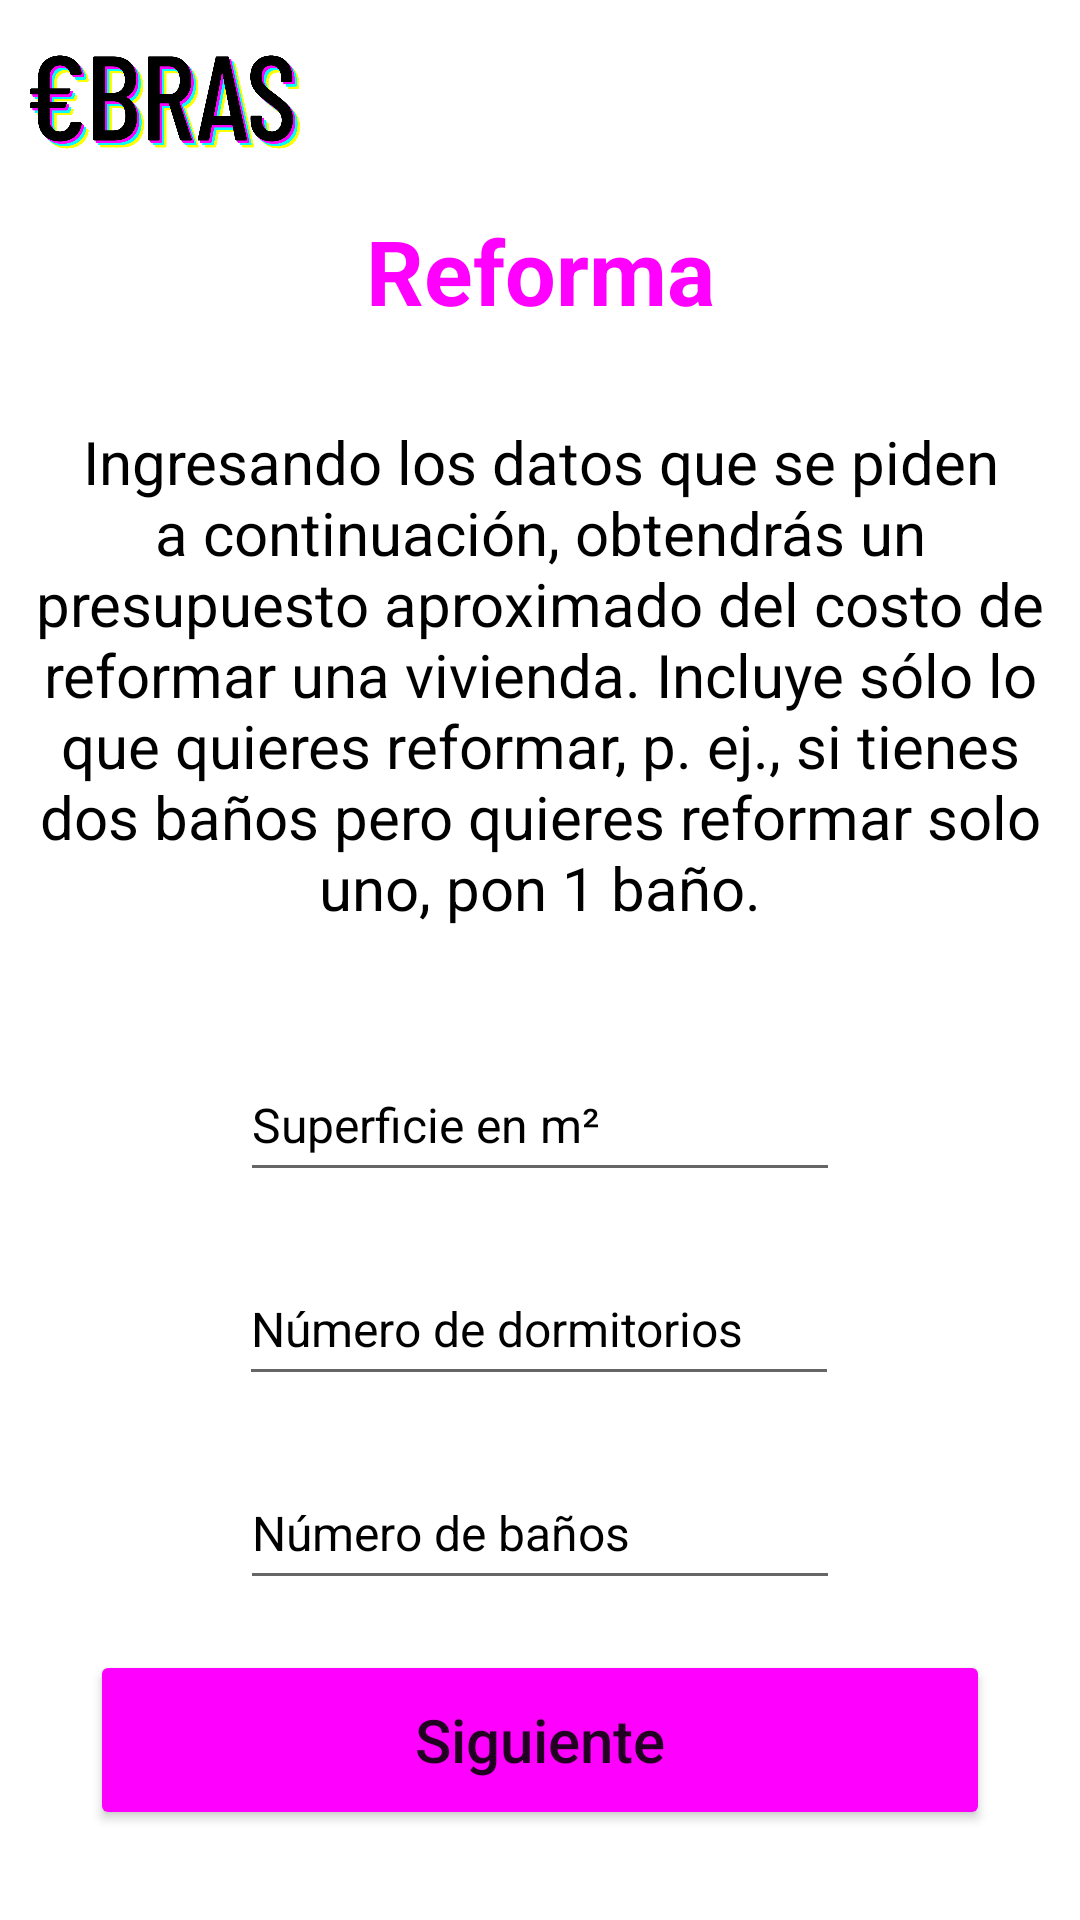

Write the Android layout XML for this screen, with the resource values it uses.
<!-- AndroidManifest.xml: application theme Theme.ObrasApp.NoActionBar -->
<!-- res/layout/activity_reforma.xml -->
<?xml version="1.0" encoding="utf-8"?>
<androidx.constraintlayout.widget.ConstraintLayout xmlns:android="http://schemas.android.com/apk/res/android"
    xmlns:app="http://schemas.android.com/apk/res-auto"
    xmlns:tools="http://schemas.android.com/tools"
    android:layout_width="match_parent"
    android:layout_height="match_parent"
    tools:context=".Reforma">

    <ImageView
        android:id="@+id/menu14"
        android:layout_width="wrap_content"
        android:layout_height="48dp"
        android:layout_marginTop="10dp"
        android:layout_marginEnd="10dp"
        android:contentDescription="@string/menu"
        android:onClick="toMenu"
        app:layout_constraintEnd_toEndOf="parent"
        app:layout_constraintTop_toTopOf="parent"
        app:srcCompat="@drawable/menu_48px" />

    <Spinner
        android:id="@+id/spinner_acabados_ref"
        android:layout_width="200dp"
        android:layout_height="48dp"
        android:layout_marginTop="20dp"
        android:contentDescription="@string/label_acabados"
        android:scrollbarSize="4dp"
        app:layout_constraintEnd_toEndOf="parent"
        app:layout_constraintHorizontal_bias="0.497"
        app:layout_constraintStart_toStartOf="parent"
        app:layout_constraintTop_toBottomOf="@+id/ref_banos" />

    <ImageView
        android:id="@+id/logo7"
        android:layout_width="90dp"
        android:layout_height="48dp"
        android:layout_marginStart="10dp"
        android:layout_marginTop="10dp"
        android:contentDescription="@string/txt_logo"
        android:onClick="toMain"
        app:layout_constraintStart_toStartOf="parent"
        app:layout_constraintTop_toTopOf="parent"
        app:srcCompat="@mipmap/logo" />

    <TextView
        android:id="@+id/titulo_reforma"
        android:layout_width="340dp"
        android:layout_height="wrap_content"
        android:layout_marginTop="70dp"
        android:fontFamily="sans-serif"
        android:text="@string/txt_reforma"
        android:textAlignment="center"
        android:textAppearance="@style/TextAppearance.AppCompat.Medium"
        android:textColor="#FF00FF"
        android:textSize="30sp"
        android:textStyle="bold"
        app:layout_constraintEnd_toEndOf="parent"
        app:layout_constraintHorizontal_bias="0.5"
        app:layout_constraintStart_toStartOf="parent"
        app:layout_constraintTop_toTopOf="parent" />

    <TextView
        android:id="@+id/texto_reforma"
        android:layout_width="340dp"
        android:layout_height="wrap_content"
        android:layout_marginTop="30dp"
        android:text="@string/texto_reforma"
        android:textAlignment="center"
        android:textAppearance="@style/TextAppearance.AppCompat.Medium"
        android:textColor="#000000"
        android:textSize="20sp"
        app:layout_constraintEnd_toEndOf="parent"
        app:layout_constraintStart_toStartOf="parent"
        app:layout_constraintTop_toBottomOf="@+id/titulo_reforma" />

    <Button
        android:id="@+id/siguiente"
        android:layout_width="300dp"
        android:layout_height="60dp"
        android:layout_marginBottom="30dp"
        android:backgroundTint="#FE00FE"
        android:text="@string/siguiente"
        android:textAllCaps="false"
        android:textSize="20sp"
        app:cornerRadius="30dp"
        app:layout_constraintBottom_toBottomOf="parent"
        app:layout_constraintEnd_toEndOf="parent"
        app:layout_constraintHorizontal_bias="0.5"
        app:layout_constraintStart_toStartOf="parent"
        tools:ignore="TextContrastCheck" />

    <EditText
        android:id="@+id/ref_superficie"
        android:layout_width="200dp"
        android:layout_height="48dp"
        android:layout_marginTop="40dp"
        android:autofillHints=""
        android:ems="18"
        android:hint="@string/superficie_en_m"
        android:inputType="numberDecimal"
        android:textColor="#000000"
        android:textColorHint="#000000"
        android:textSize="16sp"
        app:layout_constraintEnd_toEndOf="parent"
        app:layout_constraintStart_toStartOf="parent"
        app:layout_constraintTop_toBottomOf="@+id/texto_reforma" />

    <EditText
        android:id="@+id/ref_dormitorios"
        android:layout_width="200dp"
        android:layout_height="48dp"
        android:layout_marginTop="20dp"
        android:autofillHints=""
        android:ems="18"
        android:hint="@string/num_dormitorios"
        android:inputType="numberDecimal"
        android:textColor="#000000"
        android:textColorHint="#000000"
        android:textSize="16sp"
        app:layout_constraintEnd_toEndOf="parent"
        app:layout_constraintHorizontal_bias="0.497"
        app:layout_constraintStart_toStartOf="parent"
        app:layout_constraintTop_toBottomOf="@+id/ref_superficie" />

    <EditText
        android:id="@+id/ref_banos"
        android:layout_width="200dp"
        android:layout_height="48dp"
        android:layout_marginTop="20dp"
        android:autofillHints=""
        android:ems="18"
        android:hint="@string/num_banos"
        android:inputType="numberDecimal"
        android:textColor="#000000"
        android:textColorHint="#000000"
        android:textSize="16sp"
        app:layout_constraintEnd_toEndOf="parent"
        app:layout_constraintStart_toStartOf="parent"
        app:layout_constraintTop_toBottomOf="@+id/ref_dormitorios" />
</androidx.constraintlayout.widget.ConstraintLayout>
<!-- resources referenced by this layout -->
<resources>
  <!-- mipmap logo: png bitmap (mipmap-xxhdpi, 54530 bytes) -->
  <string name="label_acabados">Acabados</string>
  <string name="menu">Botón menú</string>
  
      //Presupuesto tabla partidas-----------------------------------------
  <string name="num_banos">Número de baños</string>
  
      //Costos obra
      nueva-----------------------------------------------------------------------------------------------------------------
  <string name="num_dormitorios">Número de dormitorios</string>
  <string name="siguiente">Siguiente</string>
  <string name="superficie_en_m">Superficie en m²</string>
  <string name="texto_reforma">Ingresando los datos que se piden a continuación, obtendrás un presupuesto aproximado del costo de reformar una vivienda.
  
  Incluye sólo lo que quieres reformar, p. ej., si tienes dos baños pero quieres reformar solo uno, pon 1 baño. </string>
  <string name="txt_logo">Logotipo de la app</string>
  <string name="txt_reforma">Reforma</string>
  
      //Costos reforma----------------------------------------------
  <style name="Theme.ObrasApp.NoActionBar">
          <item name="windowActionBar">false</item>
          <item name="windowNoTitle">true</item>
      </style>
</resources>
